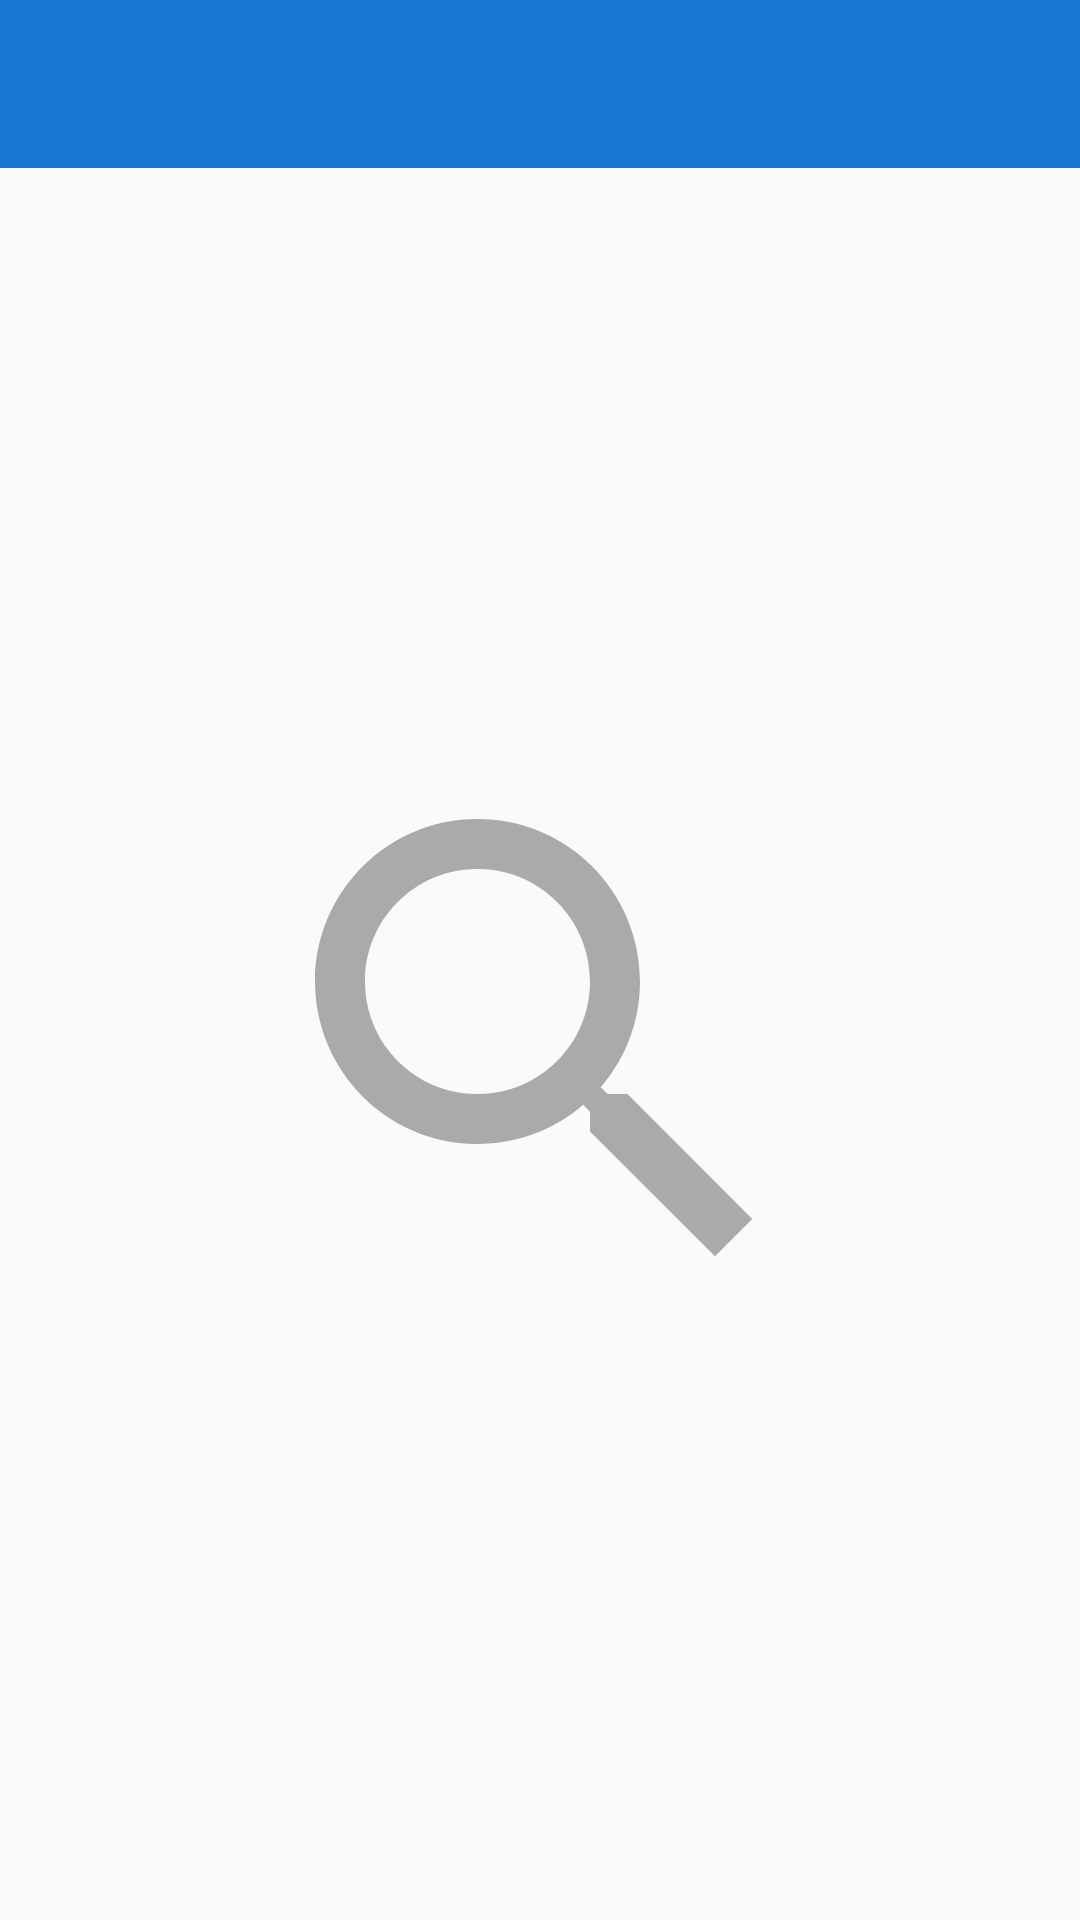

The Android layout XML behind this screen, and the referenced resources:
<!-- AndroidManifest.xml: application theme AppTheme -->
<!-- res/layout/fragment_search_users.xml -->
<?xml version="1.0" encoding="utf-8"?>
<LinearLayout xmlns:android="http://schemas.android.com/apk/res/android" xmlns:tools="http://schemas.android.com/tools"
              xmlns:app="http://schemas.android.com/apk/res-auto"
              android:orientation="vertical"
              android:layout_width="match_parent"
              android:layout_height="match_parent">
    <androidx.appcompat.widget.Toolbar
            android:layout_width="match_parent"
            android:layout_height="wrap_content"
            android:background="?attr/colorPrimary"
            android:theme="?attr/actionBarTheme"
            android:minHeight="?attr/actionBarSize"
            app:collapseIcon="@drawable/ic_arrow_back"
            android:id="@+id/searchUsersToolbar"/>

    <FrameLayout android:layout_width="match_parent"
                 android:layout_height="match_parent">
        <androidx.recyclerview.widget.RecyclerView
                android:id="@+id/usersRecyclerView"
                android:layout_width="match_parent"
                android:layout_height="match_parent"
                android:padding="2dp"
                android:clipToPadding="false"
                tools:listitem="@layout/item_user"/>

        <include layout="@layout/layout_waiting" tools:visibility="gone"/>
        <include layout="@layout/layout_error" tools:visibility="gone"/>
        <LinearLayout
                android:orientation="vertical"
                android:layout_width="match_parent"
                android:layout_height="match_parent" android:gravity="center"
                android:id="@+id/emptyLayout">
            <ImageView
                    android:layout_width="200dp"
                    android:layout_height="200dp" app:srcCompat="@drawable/ic_search_grey"
                    android:id="@+id/searchImageView"/>
        </LinearLayout>
    </FrameLayout>
</LinearLayout>
<!-- res/layout/item_user.xml (included above) -->
<?xml version="1.0" encoding="utf-8"?>
<androidx.cardview.widget.CardView
        xmlns:android="http://schemas.android.com/apk/res/android"
        xmlns:app="http://schemas.android.com/apk/res-auto"
        xmlns:tools="http://schemas.android.com/tools"
        android:layout_width="match_parent"
        android:layout_height="wrap_content"
        android:id="@+id/userCardView"
        android:layout_margin="@dimen/spacing_tiny"
        android:elevation="@dimen/spacing_tinier"
        android:clickable="true"
        android:focusable="true"
        app:cardCornerRadius="@dimen/radius_small">
    <LinearLayout
            android:orientation="horizontal"
            android:layout_width="match_parent"
            android:layout_height="match_parent"
            android:padding="@dimen/spacing_small"
            android:gravity="center">

        <de.hdodenhof.circleimageview.CircleImageView
                android:layout_width="@dimen/image_view_width_normal"
                android:layout_height="@dimen/image_view_height_normal"
                android:id="@+id/avatarImageView" android:layout_marginStart="@dimen/spacing_small"
                android:layout_marginEnd="@dimen/spacing_large"
                tools:src="@tools:sample/avatars"/>
        <TextView
                android:layout_width="0dp"
                android:layout_height="wrap_content" android:id="@+id/userLoginTextView"
                android:layout_weight="1"
                android:textSize="@dimen/font_normal"
                android:textColor="@android:color/black"
                android:typeface="serif"
                tools:text="Здесь располагается очень длинный логин пользователя"/>

    </LinearLayout>
</androidx.cardview.widget.CardView>
<!-- res/layout/layout_waiting.xml (included above) -->
<?xml version="1.0" encoding="utf-8"?>
<LinearLayout
        xmlns:android="http://schemas.android.com/apk/res/android"
        xmlns:tools="http://schemas.android.com/tools"
        android:id="@+id/waitingLayout"
        android:layout_width="match_parent"
        android:layout_height="match_parent"
        android:orientation="vertical"
        android:visibility="gone"
        android:gravity="center"
        tools:visibility="visible">

    <ProgressBar
            style="?android:attr/progressBarStyle"
            android:id="@+id/progressBar"
            android:layout_width="wrap_content"
            android:layout_height="wrap_content"
            android:layout_gravity="center"/>
</LinearLayout>
<!-- res/layout/layout_error.xml (included above) -->
<?xml version="1.0" encoding="utf-8"?>
<LinearLayout
        xmlns:android="http://schemas.android.com/apk/res/android"
        xmlns:app="http://schemas.android.com/apk/res-auto"
        xmlns:tools="http://schemas.android.com/tools"
        android:id="@+id/errorLayout"
        android:orientation="vertical"
        android:layout_width="match_parent"
        android:visibility="gone"
        android:layout_height="match_parent"
        android:gravity="center"
        tools:visibility="visible">

    <ImageView
            android:id="@+id/errorImageView"
            android:layout_width="@dimen/image_view_width_huge"
            android:layout_height="@dimen/image_view_height_huge"
            android:contentDescription="@string/error_description"
            app:srcCompat="@drawable/ic_error" />
    <TextView
            android:id="@+id/descriptionTextView"
            android:layout_width="match_parent"
            android:layout_height="wrap_content"
            android:gravity="center"
            android:layout_marginStart="@dimen/spacing_larger"
            android:layout_marginEnd="@dimen/spacing_larger"/>
    <TextView
            android:id="@+id/tryAgainTextView"
            android:layout_width="match_parent"
            android:layout_height="wrap_content"
            android:text="@string/try_again"
            android:gravity="center"
            android:layout_marginStart="@dimen/spacing_larger"
            android:layout_marginEnd="@dimen/spacing_larger"/>
</LinearLayout>
<!-- resources referenced by this layout -->
<resources>
  <dimen name="font_normal">16sp</dimen>
  <dimen name="image_view_height_huge">200dp</dimen>
  <dimen name="image_view_height_normal">64dp</dimen>
  <dimen name="image_view_width_huge">200dp</dimen>
  <dimen name="image_view_width_normal">64dp</dimen>
  <dimen name="radius_small">8dp</dimen>
  <dimen name="spacing_large">24dp</dimen>
  <dimen name="spacing_larger">32dp</dimen>
  <dimen name="spacing_small">8dp</dimen>
  <dimen name="spacing_tinier">2dp</dimen>
  <dimen name="spacing_tiny">4dp</dimen>
  <!-- drawable ic_arrow_back (drawable) -->
  <vector xmlns:android="http://schemas.android.com/apk/res/android"
          android:width="24dp"
          android:height="24dp"
          android:viewportWidth="24.0"
          android:viewportHeight="24.0"
          android:tint="?attr/titleTextColor">
      <path
          android:fillColor="?attr/titleTextColor"
          android:pathData="M20,11H7.83l5.59,-5.59L12,4l-8,8 8,8 1.41,-1.41L7.83,13H20v-2z"/>
  </vector>
  <!-- drawable ic_search_grey (drawable) -->
  <vector xmlns:android="http://schemas.android.com/apk/res/android"
          android:width="24dp"
          android:height="24dp"
          android:viewportWidth="24.0"
          android:viewportHeight="24.0"
          android:tint="@android:color/darker_gray">
      <path
          android:fillColor="@android:color/darker_gray"
          android:pathData="M15.5,14h-0.79l-0.28,-0.27C15.41,12.59 16,11.11 16,9.5 16,5.91 13.09,3 9.5,3S3,5.91 3,9.5 5.91,16 9.5,16c1.61,0 3.09,-0.59 4.23,-1.57l0.27,0.28v0.79l5,4.99L20.49,19l-4.99,-5zM9.5,14C7.01,14 5,11.99 5,9.5S7.01,5 9.5,5 14,7.01 14,9.5 11.99,14 9.5,14z"/>
  </vector>
  <string name="error_description">An error has occurred</string>
  <string name="try_again">Try Again</string>
  <style name="AppTheme" parent="Theme.AppCompat.Light.NoActionBar">
          <item name="colorPrimary">@color/colorPrimary</item>
          <item name="colorPrimaryDark">@color/colorPrimaryDark</item>
          <item name="colorAccent">@color/colorAccent</item>
          <item name="titleTextColor">@android:color/white</item>
          <item name="actionBarTheme">@style/ThemeOverlay.AppCompat.Dark.ActionBar</item>
          <item name="colorBackground">@color/colorBackground</item>
      </style>
  <color name="colorPrimary">#1976d2</color>
  <color name="colorPrimaryDark">#004ba0</color>
  <color name="colorAccent">#ff1744</color>
  <color name="colorBackground">#e7e7e7</color>
</resources>
